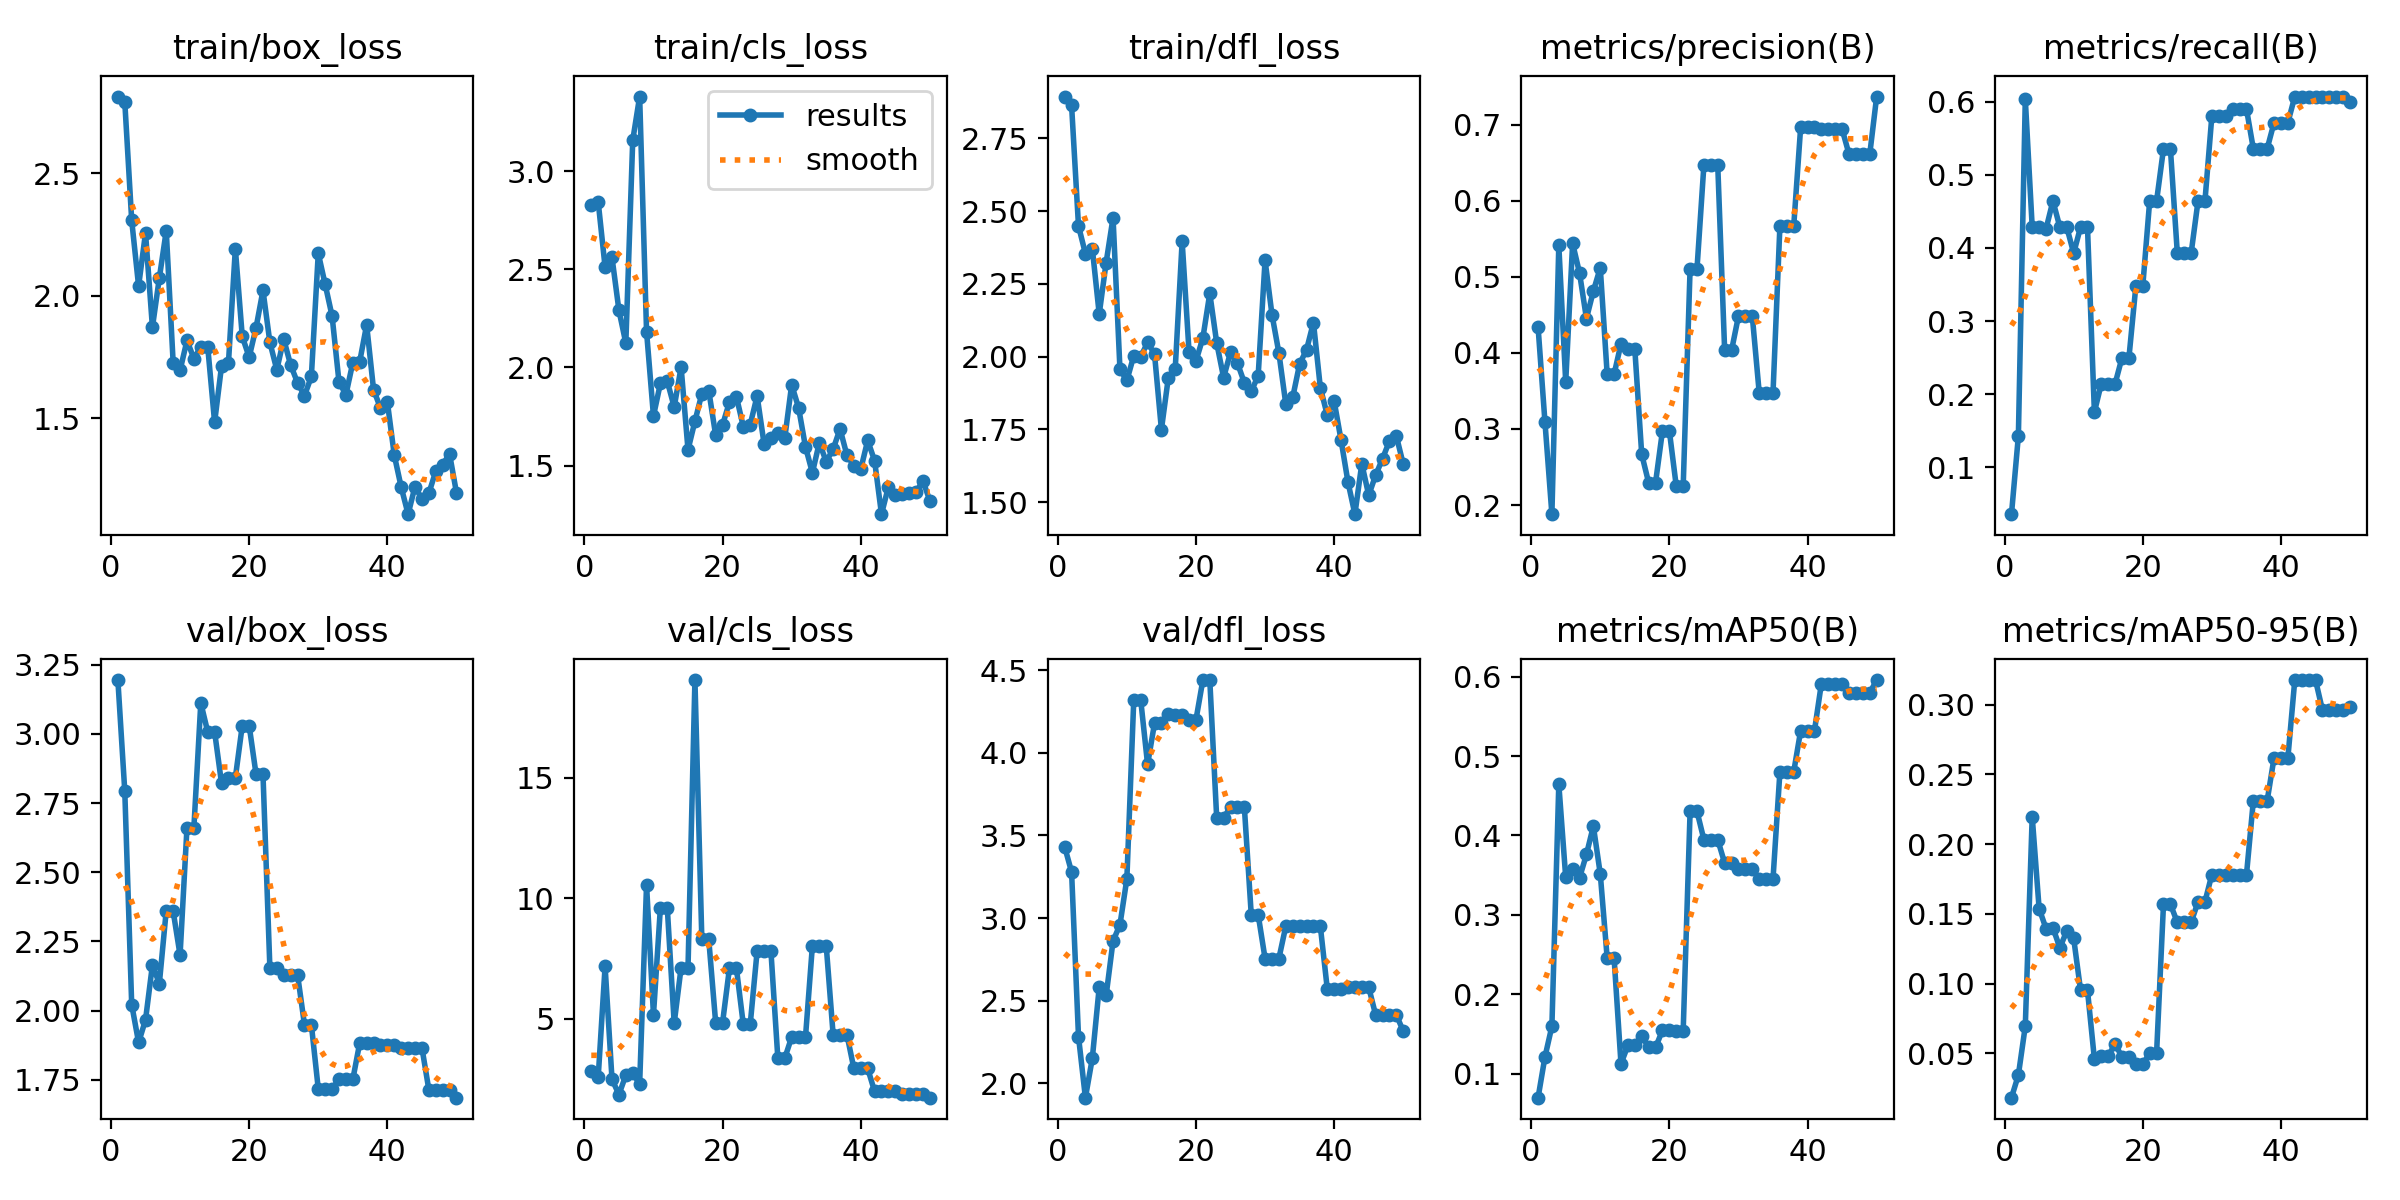

The data file committed next to this chart (first rows):
epoch, time, train/box_loss, train/cls_loss, train/dfl_loss, metrics/precision(B), metrics/recall(B), metrics/mAP50(B), metrics/mAP50-95(B), val/box_loss, val/cls_loss, val/dfl_loss, lr/pg0, lr/pg1, lr/pg2
1, 1.712, 2.814, 2.829, 2.893, 0.4339, 0.03571, 0.06973, 0.01831, 3.195, 2.827, 3.431, 2e-05, 2e-05, 2e-05
2, 3.702, 2.791, 2.844, 2.863, 0.3086, 0.1429, 0.1212, 0.03459, 2.793, 2.566, 3.279, 5.8812e-05, 5.8812e-05, 5.8812e-05
3, 6.572, 2.309, 2.511, 2.449, 0.188, 0.6036, 0.1597, 0.0696, 2.022, 7.175, 2.283, 9.604e-05, 9.604e-05, 9.604e-05
4, 9.58, 2.04, 2.56, 2.354, 0.5412, 0.4286, 0.4646, 0.2198, 1.884, 2.493, 1.913, 0.0001317, 0.0001317, 0.0001317
5, 12.62, 2.258, 2.291, 2.371, 0.3617, 0.4286, 0.3472, 0.1539, 1.966, 1.855, 2.151, 0.0001657, 0.0001657, 0.0001657
6, 15, 1.872, 2.124, 2.146, 0.5439, 0.426, 0.3574, 0.1395, 2.165, 2.657, 2.582, 0.0001982, 0.0001982, 0.0001982
7, 17.57, 2.073, 3.157, 2.323, 0.5049, 0.4643, 0.3467, 0.1401, 2.097, 2.735, 2.532, 0.0002291, 0.0002291, 0.0002291
8, 20.62, 2.266, 3.38, 2.477, 0.4451, 0.4286, 0.3761, 0.1258, 2.361, 2.3, 2.861, 0.0002584, 0.0002584, 0.0002584
9, 22.89, 1.728, 2.182, 1.957, 0.4811, 0.4286, 0.4118, 0.1378, 2.359, 10.56, 2.96, 0.0002861, 0.0002861, 0.0002861
10, 25.12, 1.696, 1.752, 1.918, 0.5118, 0.3929, 0.3517, 0.1326, 2.2, 5.16, 3.237, 0.0003123, 0.0003123, 0.0003123
11, 27.61, 1.818, 1.918, 2.003, 0.3719, 0.4286, 0.2457, 0.09528, 2.661, 9.6, 4.321, 0.0003368, 0.0003368, 0.0003368
12, 29.85, 1.745, 1.93, 1.999, 0.3719, 0.4286, 0.2457, 0.09528, 2.661, 9.6, 4.321, 0.0003598, 0.0003598, 0.0003598
13, 32.09, 1.792, 1.798, 2.049, 0.4119, 0.1754, 0.1124, 0.04597, 3.112, 4.816, 3.929, 0.0003812, 0.0003812, 0.0003812
14, 34.38, 1.793, 2.001, 2.009, 0.4049, 0.2143, 0.1355, 0.04831, 3.007, 7.125, 4.178, 0.000401, 0.000401, 0.000401
15, 36.69, 1.484, 1.58, 1.75, 0.4049, 0.2143, 0.1355, 0.04831, 3.007, 7.125, 4.178, 0.0004192, 0.0004192, 0.0004192
16, 39, 1.713, 1.726, 1.928, 0.2666, 0.2143, 0.1476, 0.05674, 2.822, 19.06, 4.232, 0.0004359, 0.0004359, 0.0004359
17, 41.32, 1.725, 1.866, 1.959, 0.2294, 0.25, 0.1329, 0.04744, 2.841, 8.296, 4.228, 0.0004509, 0.0004509, 0.0004509
18, 43.59, 2.193, 1.882, 2.396, 0.2294, 0.25, 0.1329, 0.04744, 2.841, 8.296, 4.228, 0.0004644, 0.0004644, 0.0004644
19, 45.88, 1.835, 1.655, 2.016, 0.2973, 0.3478, 0.1546, 0.04222, 3.03, 4.842, 4.2, 0.0004763, 0.0004763, 0.0004763
20, 48.11, 1.75, 1.707, 1.985, 0.2973, 0.3478, 0.1546, 0.04222, 3.03, 4.842, 4.2, 0.0004866, 0.0004866, 0.0004866
21, 50.41, 1.871, 1.824, 2.064, 0.2246, 0.4643, 0.154, 0.05036, 2.853, 7.104, 4.44, 0.0004953, 0.0004953, 0.0004953
22, 52.68, 2.023, 1.851, 2.217, 0.2246, 0.4643, 0.154, 0.05036, 2.853, 7.104, 4.44, 0.0005024, 0.0005024, 0.0005024
23, 54.93, 1.81, 1.698, 2.047, 0.5107, 0.5357, 0.4303, 0.157, 2.152, 4.765, 3.606, 0.000508, 0.000508, 0.000508
24, 57.16, 1.699, 1.708, 1.928, 0.5107, 0.5357, 0.4303, 0.157, 2.152, 4.765, 3.606, 0.0005119, 0.0005119, 0.0005119
25, 59.44, 1.824, 1.855, 2.015, 0.6471, 0.3929, 0.3946, 0.144, 2.13, 7.803, 3.673, 0.0005143, 0.0005143, 0.0005143
26, 61.72, 1.718, 1.612, 1.978, 0.6471, 0.3929, 0.3946, 0.144, 2.13, 7.803, 3.673, 0.0005151, 0.0005151, 0.0005151
27, 64.03, 1.646, 1.639, 1.911, 0.6471, 0.3929, 0.3946, 0.144, 2.13, 7.803, 3.673, 0.0005143, 0.0005143, 0.0005143
28, 66.3, 1.593, 1.664, 1.881, 0.4033, 0.4643, 0.3653, 0.1588, 1.949, 3.363, 3.02, 0.0005119, 0.0005119, 0.0005119
29, 68.56, 1.671, 1.639, 1.934, 0.4033, 0.4643, 0.3653, 0.1588, 1.949, 3.363, 3.02, 0.000508, 0.000508, 0.000508
30, 70.98, 2.174, 1.911, 2.331, 0.4484, 0.5807, 0.3577, 0.1783, 1.717, 4.24, 2.755, 0.0005024, 0.0005024, 0.0005024
31, 73.7, 2.047, 1.794, 2.144, 0.4484, 0.5807, 0.3577, 0.1783, 1.717, 4.24, 2.755, 0.0004953, 0.0004953, 0.0004953
32, 76.05, 1.918, 1.595, 2.013, 0.4484, 0.5807, 0.3577, 0.1783, 1.717, 4.24, 2.755, 0.0004866, 0.0004866, 0.0004866
33, 78.41, 1.649, 1.463, 1.837, 0.3478, 0.5906, 0.3454, 0.1777, 1.751, 8.034, 2.951, 0.0004763, 0.0004763, 0.0004763
34, 80.71, 1.597, 1.616, 1.86, 0.3478, 0.5906, 0.3454, 0.1777, 1.751, 8.034, 2.951, 0.0004644, 0.0004644, 0.0004644
35, 83.03, 1.728, 1.52, 1.975, 0.3478, 0.5906, 0.3454, 0.1777, 1.751, 8.034, 2.951, 0.000451, 0.000451, 0.000451
36, 85.34, 1.732, 1.583, 2.024, 0.5672, 0.5357, 0.4804, 0.2311, 1.883, 4.34, 2.949, 0.0004359, 0.0004359, 0.0004359
37, 88.44, 1.882, 1.687, 2.117, 0.5672, 0.5357, 0.4804, 0.2311, 1.883, 4.34, 2.949, 0.0004193, 0.0004193, 0.0004193
38, 91.64, 1.618, 1.552, 1.893, 0.5672, 0.5357, 0.4804, 0.2311, 1.883, 4.34, 2.949, 0.0004011, 0.0004011, 0.0004011
39, 94.78, 1.543, 1.5, 1.799, 0.6965, 0.5714, 0.532, 0.2619, 1.876, 2.94, 2.572, 0.0003813, 0.0003813, 0.0003813
40, 97.85, 1.567, 1.481, 1.847, 0.6965, 0.5714, 0.532, 0.2619, 1.876, 2.94, 2.572, 0.0003599, 0.0003599, 0.0003599
41, 101.5, 1.35, 1.628, 1.713, 0.6965, 0.5714, 0.532, 0.2619, 1.876, 2.94, 2.572, 0.000337, 0.000337, 0.000337
42, 104.6, 1.22, 1.525, 1.569, 0.6939, 0.6071, 0.5914, 0.3177, 1.866, 1.986, 2.581, 0.0003124, 0.0003124, 0.0003124
43, 107.6, 1.109, 1.252, 1.459, 0.6939, 0.6071, 0.5914, 0.3177, 1.866, 1.986, 2.581, 0.0002863, 0.0002863, 0.0002863
44, 110.6, 1.222, 1.392, 1.632, 0.6939, 0.6071, 0.5914, 0.3177, 1.866, 1.986, 2.581, 0.0002586, 0.0002586, 0.0002586
45, 113.5, 1.171, 1.35, 1.524, 0.6939, 0.6071, 0.5914, 0.3177, 1.866, 1.986, 2.581, 0.0002293, 0.0002293, 0.0002293
46, 116.5, 1.195, 1.354, 1.593, 0.6611, 0.6071, 0.5797, 0.2962, 1.714, 1.893, 2.414, 0.0001984, 0.0001984, 0.0001984
47, 118.8, 1.284, 1.359, 1.649, 0.6611, 0.6071, 0.5797, 0.2962, 1.714, 1.893, 2.414, 0.0001659, 0.0001659, 0.0001659
48, 121, 1.312, 1.365, 1.71, 0.6611, 0.6071, 0.5797, 0.2962, 1.714, 1.893, 2.414, 0.0001319, 0.0001319, 0.0001319
49, 123.3, 1.355, 1.421, 1.727, 0.6611, 0.6071, 0.5797, 0.2962, 1.714, 1.893, 2.414, 9.6224e-05, 9.6224e-05, 9.6224e-05
50, 125.4, 1.197, 1.32, 1.63, 0.7368, 0.6001, 0.5958, 0.2986, 1.685, 1.726, 2.316, 5.9004e-05, 5.9004e-05, 5.9004e-05
